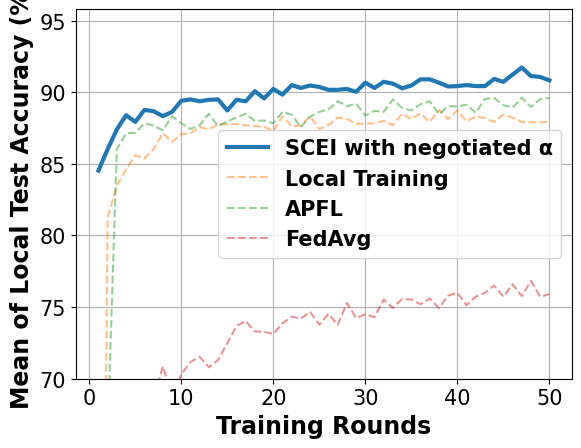

Generate this figure with matplotlib:
# -*- coding: UTF-8 -*-

# For ubuntu env error: findfont: Font family ['Times New Roman'] not found. Falling back to DejaVu Sans.
# ```bash
# sudo apt-get install msttcorefonts
# rm -rf ~/.cache/matplotlib
# ```

import matplotlib.pyplot as plt
import matplotlib.font_manager as font_manager

x = [1, 2, 3, 4, 5, 6, 7, 8, 9, 10, 11, 12, 13, 14, 15, 16, 17, 18, 19, 20, 21, 22, 23, 24, 25, 26, 27, 28, 29, 30, 31,
     32, 33, 34, 35, 36, 37, 38, 39, 40, 41, 42, 43, 44, 45, 46, 47, 48, 49, 50]

fed_server = [84.53, 86.03, 87.4, 88.4, 87.93, 88.77, 88.67, 88.33, 88.63, 89.4, 89.5, 89.37, 89.47, 89.5, 88.73, 89.47, 89.37, 90.07, 89.57, 90.23, 89.83, 90.5, 90.3, 90.47, 90.37, 90.17, 90.17, 90.23, 90.03, 90.67, 90.3, 90.73, 90.6, 90.27, 90.47, 90.9, 90.9, 90.67, 90.4, 90.43, 90.5, 90.43, 90.43, 90.93, 90.73, 91.23, 91.73, 91.13, 91.07, 90.83]
main_fed_localA = [11.67, 66.17, 86.03, 87.13, 87.17, 87.83, 87.67, 87.33, 88.33, 87.83, 87.43, 87.7, 88.5, 87.63, 87.97, 88.23, 88.5, 88.0, 88.03, 87.83, 88.63, 88.43, 87.57, 88.3, 88.63, 88.8, 89.37, 89.03, 89.2, 88.37, 88.7, 88.63, 89.5, 88.9, 88.73, 89.17, 89.37, 88.47, 89.03, 89.0, 89.13, 88.57, 89.53, 89.6, 89.1, 88.93, 89.63, 88.97, 89.53, 89.6]
main_fed = [55.4, 56.13, 57.47, 58.83, 63.53, 65.83, 68.53, 70.87, 68.77, 70.3, 71.17, 71.53, 70.8, 71.3, 72.47, 73.67, 74.03, 73.3, 73.27, 73.13, 73.87, 74.33, 74.2, 74.67, 73.77, 74.53, 73.77, 75.3, 74.23, 74.5, 74.3, 75.53, 74.93, 75.57, 75.53, 75.2, 75.6, 74.93, 75.8, 76.0, 75.13, 75.73, 76.0, 76.5, 75.73, 76.6, 75.77, 76.83, 75.73, 75.9]
main_nn = [10.27, 81.23, 83.5, 84.6, 85.6, 85.37, 86.03, 87.13, 86.53, 87.07, 87.13, 87.57, 87.4, 87.77, 87.77, 87.77, 87.7, 87.63, 87.6, 87.27, 88.33, 87.63, 87.67, 88.33, 87.43, 87.7, 88.23, 88.13, 87.8, 87.8, 87.83, 88.0, 87.7, 88.5, 88.13, 88.53, 87.93, 88.77, 88.13, 88.73, 87.97, 88.3, 88.2, 87.93, 88.43, 88.23, 87.93, 87.9, 87.9, 87.93]

fig, axes = plt.subplots()

legendFont = font_manager.FontProperties(family='Times New Roman', weight='bold', style='normal', size=15)
xylabelFont = font_manager.FontProperties(family='Times New Roman', weight='bold', style='normal', size=17)
csXYLabelFont = {'fontproperties': xylabelFont}

axes.plot(x, fed_server, label="SCEI with negotiated α", linewidth=3)
axes.plot(x, main_nn, label="Local Training", linestyle='--', alpha=0.5)
axes.plot(x, main_fed_localA, label="APFL", linestyle='--', alpha=0.5)
axes.plot(x, main_fed, label="FedAvg", linestyle='--', alpha=0.5)

axes.set_xlabel("Training Rounds", **csXYLabelFont)
axes.set_ylabel("Mean of Local Test Accuracy (%)", **csXYLabelFont)

plt.xticks(family='Times New Roman', fontsize=15)
plt.yticks(family='Times New Roman', fontsize=15)
plt.ylim(70)
plt.legend(prop=legendFont)
plt.grid()
plt.show()
